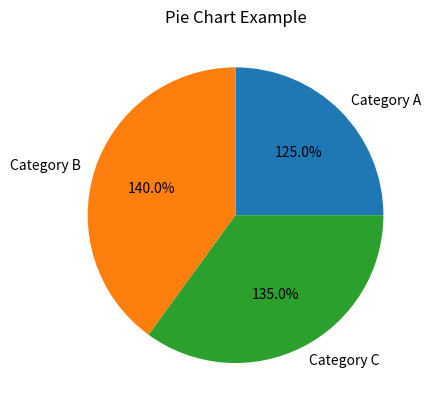

Reproduce this figure in Python.
import matplotlib.pyplot as plt

labels = ['Category A', 'Category B', 'Category C']
sizes = [25,40,35]

plt.pie(sizes, labels = labels, autopct='1%.1f%%')
plt.title("Pie Chart Example")

plt.show()